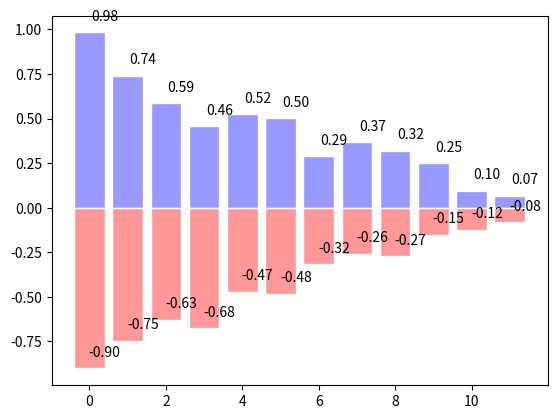
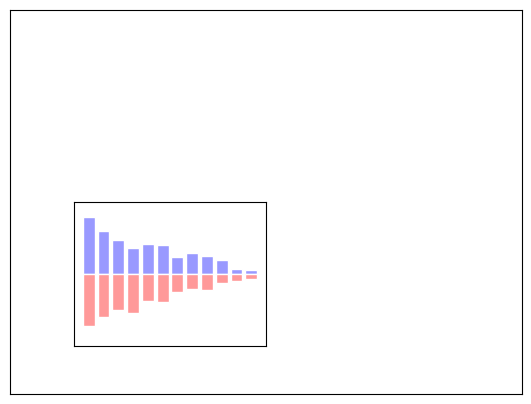

Python code for these plots, in order:
import numpy as np
import matplotlib.pyplot as plt

# [redacted]
n = 12 
X = np.arange(n)
Y1 = (1-X/float(n)) * np.random.uniform(0.5,1.0,n)
Y2 = (1-X/float(n)) * np.random.uniform(0.5,1.0,n)

plt.bar(X, +Y1, facecolor='#9999ff', edgecolor='white')
plt.bar(X, +-Y2, facecolor='#ff9999', edgecolor='white')

for x,y in zip(X,Y1):
    plt.text(x+0.4, y+0.05, '%.2f' % y, ha='center', va= 'bottom')
for x,y in zip(X,-Y2):
    plt.text(x+0.4, y+0.05, '%.2f' % y, ha='center', va= 'bottom')

fig = plt.figure()

plt.axes([0.1,0.1,.8,.8])
plt.xticks([]), plt.yticks([])

plt.axes([0.2,0.2,.3,.3])
plt.bar(X, +Y1, facecolor='#9999ff', edgecolor='white')
plt.bar(X, +-Y2, facecolor='#ff9999', edgecolor='white')
plt.xticks([]), plt.yticks([])

plt.ylim(-1.25,+1.25)
plt.show()